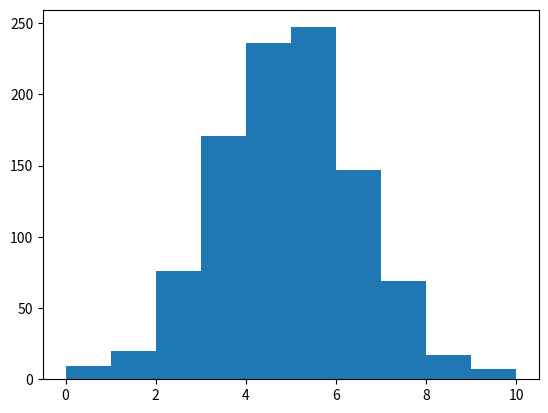

Write Python code to recreate this figure.
# [redacted]
# [redacted]
#Histograma
import numpy as np
import matplotlib.pyplot as plt
fig, ax=plt.subplots() #Crear la figura, graficar los ejes
#Media 5, D. ESTANDAR 1.5, DATOS 1000
x=np.random.normal(5,1.5,size=1000)
ax.hist(x,np.arange(0,11))
plt.show()